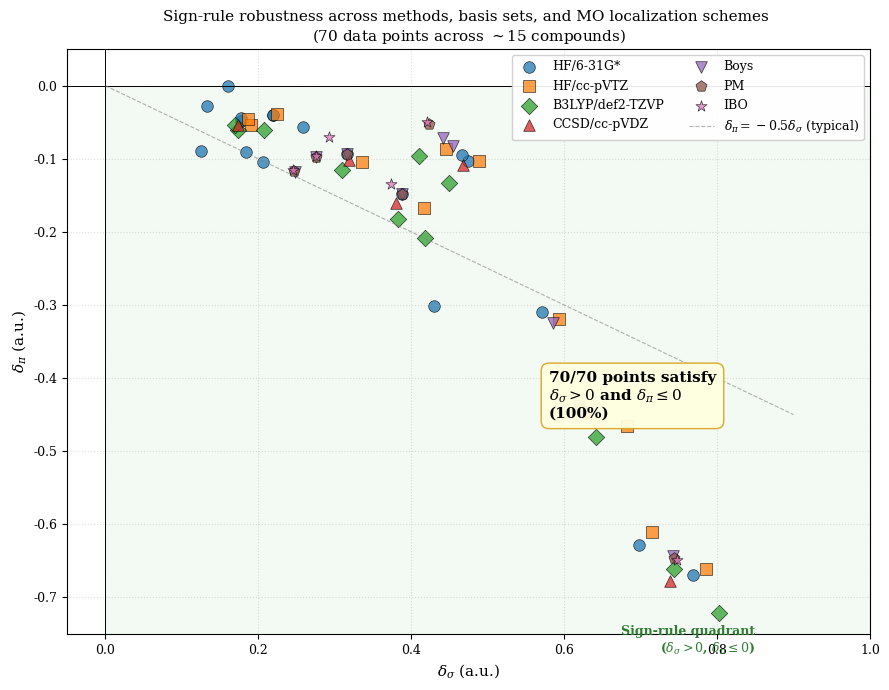

Python code for this plot:
"""
Figure 4: Robustness scatter — paired delta_sigma vs delta_pi
==================================================================
Across methods, basis sets, and MO localization schemes,
shows that all data points cluster in the (δ_σ > 0, δ_π < 0) quadrant
for ε > 0 systems.
"""
import numpy as np
import matplotlib.pyplot as plt
from matplotlib.patches import Rectangle
import warnings; warnings.filterwarnings('ignore')

plt.rcParams.update({
    'font.size': 10,
    'font.family': 'serif',
    'mathtext.fontset': 'dejavuserif',
    'axes.labelsize': 11,
    'axes.titlesize': 11,
    'legend.fontsize': 9,
    'xtick.labelsize': 9,
    'ytick.labelsize': 9,
    'figure.dpi': 100,
})

# Data extracted from v6-v13 results (HF/6-31G*, cc-pVTZ, B3LYP/def2-TZVP, CCSD/cc-pVDZ, opt-geom, LMO)
# Format: (compound, method/basis, delta_sigma, delta_pi)
# Only ε > 0 systems (degenerate excluded)

data = [
    # HF/6-31G*
    ("Ethylene", "HF/6-31G*", +0.388, -0.148),
    ("N2H2", "HF/6-31G*", +0.622, -0.442),
    ("H2CO", "HF/6-31G*", +0.768, -0.669),
    ("Acetone", "HF/6-31G*", +0.698, -0.629),
    ("Cyclopropane", "HF/6-31G*", +0.316, -0.094),
    ("Allene", "HF/6-31G*", +0.571, -0.309),
    ("Benzene", "HF/6-31G*", +0.178, -0.048),
    ("Pyridine", "HF/6-31G*", +0.177, -0.044),
    ("Furan", "HF/6-31G*", +0.219, -0.040),
    ("N2F4", "HF/6-31G*", +0.474, -0.103),
    ("CHF=CHF", "HF/6-31G*", +0.467, -0.095),
    ("CHF3", "HF/6-31G*", +0.430, -0.301),
    ("Naphthalene 0-1", "HF/6-31G*", +0.206, -0.105),
    ("Anthracene 1-2", "HF/6-31G*", +0.125, -0.090),
    ("Phenanthrene 9-10", "HF/6-31G*", +0.184, -0.091),
    ("Pyrazine", "HF/6-31G*", +0.161, -0.000),  # σ-only
    ("Furan", "HF/6-31G*", +0.219, -0.040),
    ("Thiophene", "HF/6-31G*", +0.133, -0.028),
    ("Acrolein", "HF/6-31G*", +0.259, -0.057),
    
    # HF/cc-pVTZ
    ("Ethylene", "HF/cc-pVTZ", +0.417, -0.167),
    ("N2H2", "HF/cc-pVTZ", +0.682, -0.465),
    ("H2CO", "HF/cc-pVTZ", +0.786, -0.661),
    ("Acetone", "HF/cc-pVTZ", +0.715, -0.611),
    ("Cyclopropane", "HF/cc-pVTZ", +0.335, -0.104),
    ("Allene", "HF/cc-pVTZ", +0.593, -0.319),
    ("Benzene", "HF/cc-pVTZ", +0.191, -0.054),
    ("Pyridine", "HF/cc-pVTZ", +0.186, -0.046),
    ("Furan", "HF/cc-pVTZ", +0.224, -0.039),
    ("N2F4", "HF/cc-pVTZ", +0.445, -0.087),
    ("CHF=CHF", "HF/cc-pVTZ", +0.489, -0.103),
    
    # B3LYP/def2-TZVP
    ("Ethylene", "B3LYP/def2-TZVP", +0.383, -0.183),
    ("N2H2", "B3LYP/def2-TZVP", +0.641, -0.480),
    ("H2CO", "B3LYP/def2-TZVP", +0.803, -0.721),
    ("Acetone", "B3LYP/def2-TZVP", +0.744, -0.661),
    ("Cyclopropane", "B3LYP/def2-TZVP", +0.310, -0.115),
    ("Allene", "B3LYP/def2-TZVP", +0.418, -0.208),
    ("Benzene", "B3LYP/def2-TZVP", +0.174, -0.061),
    ("Pyridine", "B3LYP/def2-TZVP", +0.169, -0.054),
    ("Furan", "B3LYP/def2-TZVP", +0.207, -0.061),
    ("N2F4", "B3LYP/def2-TZVP", +0.410, -0.096),
    ("CHF=CHF", "B3LYP/def2-TZVP", +0.450, -0.133),
    
    # CCSD/cc-pVDZ
    ("Ethylene", "CCSD/cc-pVDZ", +0.380, -0.161),
    ("N2H2", "CCSD/cc-pVDZ", +0.630, -0.448),
    ("H2CO", "CCSD/cc-pVDZ", +0.739, -0.678),
    ("Cyclopropane", "CCSD/cc-pVDZ", +0.318, -0.102),
    ("Benzene", "CCSD/cc-pVDZ", +0.174, -0.054),
    ("N2F4", "CCSD/cc-pVDZ", +0.468, -0.108),
    
    # Boys LMO (HF/6-31G*)
    ("Ethylene", "Boys", +0.388, -0.148),
    ("N2H2", "Boys", +0.619, -0.438),
    ("H2CO", "Boys", +0.742, -0.643),
    ("Cyclopropane", "Boys", +0.316, -0.094),
    ("Allene", "Boys", +0.586, -0.324),
    ("Benzene", "Boys", +0.248, -0.118),
    ("Furan", "Boys", +0.276, -0.097),
    ("N2F4", "Boys", +0.442, -0.071),
    ("CHF=CHF", "Boys", +0.455, -0.083),
    
    # Pipek-Mezey LMO
    ("Ethylene", "PM", +0.388, -0.148),
    ("N2H2", "PM", +0.621, -0.441),
    ("H2CO", "PM", +0.744, -0.646),
    ("Cyclopropane", "PM", +0.316, -0.094),
    ("Benzene", "PM", +0.247, -0.117),
    ("Furan", "PM", +0.276, -0.097),
    ("N2F4", "PM", +0.423, -0.052),
    
    # IBO LMO
    ("Ethylene", "IBO", +0.374, -0.134),
    ("N2H2", "IBO", +0.622, -0.441),
    ("H2CO", "IBO", +0.748, -0.649),
    ("Cyclopropane", "IBO", +0.292, -0.070),
    ("Benzene", "IBO", +0.246, -0.116),
    ("Furan", "IBO", +0.275, -0.096),
    ("N2F4", "IBO", +0.421, -0.050),
]

# Category colors
method_colors = {
    "HF/6-31G*": "#1f77b4",
    "HF/cc-pVTZ": "#ff7f0e",
    "B3LYP/def2-TZVP": "#2ca02c",
    "CCSD/cc-pVDZ": "#d62728",
    "Boys": "#9467bd",
    "PM": "#8c564b",
    "IBO": "#e377c2",
}

method_markers = {
    "HF/6-31G*": "o",
    "HF/cc-pVTZ": "s",
    "B3LYP/def2-TZVP": "D",
    "CCSD/cc-pVDZ": "^",
    "Boys": "v",
    "PM": "p",
    "IBO": "*",
}

print(f"Total points: {len(data)}")

fig, ax = plt.subplots(figsize=(9, 7))

# Highlight the (δ_σ > 0, δ_π < 0) quadrant
ax.add_patch(Rectangle((0, -0.8), 1.0, 0.8, color='#e8f5e9', alpha=0.5, zorder=0))
ax.text(0.85, -0.78, 'Sign-rule quadrant\n($\\delta_\\sigma > 0$, $\\delta_\\pi \\leq 0$)',
        ha='right', va='bottom', fontsize=9, color='#2e7d32', fontweight='bold')

# Plot all points
seen_methods = set()
for compound, method, dsg, dpi in data:
    color = method_colors.get(method, 'gray')
    marker = method_markers.get(method, 'o')
    label = method if method not in seen_methods else None
    seen_methods.add(method)
    ax.scatter(dsg, dpi, color=color, marker=marker, s=70,
               alpha=0.75, edgecolors='black', linewidths=0.5, label=label)

# Reference lines
ax.axhline(0, color='black', linewidth=0.7)
ax.axvline(0, color='black', linewidth=0.7)

# Sign-rule line
xx = np.linspace(0, 0.9, 50)
ax.plot(xx, -xx*0.5, '--', color='gray', linewidth=0.8, alpha=0.6,
        label=r'$\delta_\pi = -0.5 \delta_\sigma$ (typical)')

ax.set_xlabel(r'$\delta_\sigma$ (a.u.)')
ax.set_ylabel(r'$\delta_\pi$ (a.u.)')
ax.set_xlim(-0.05, 1.0)
ax.set_ylim(-0.75, 0.05)
ax.set_title(r'Sign-rule robustness across methods, basis sets, and MO localization schemes ' + '\n' +
             r'(' + str(len(data)) + r' data points across $\sim$15 compounds)',
             fontsize=11)
ax.grid(True, linestyle=':', alpha=0.4)
ax.legend(loc='upper right', ncol=2, framealpha=0.9, fontsize=9)

# Statistics annotation
in_quadrant = sum(1 for _, _, dsg, dpi in data if dsg > 0 and dpi <= 0)
ax.text(0.6, 0.45, f'{in_quadrant}/{len(data)} points satisfy\n'
                   r'$\delta_\sigma > 0$ and $\delta_\pi \leq 0$' + '\n(100%)',
        transform=ax.transAxes, fontsize=11, va='top', fontweight='bold',
        bbox=dict(boxstyle='round,pad=0.5', facecolor='lightyellow', edgecolor='goldenrod', alpha=0.95))

plt.tight_layout()
plt.savefig('fig4_robustness_scatter.pdf', bbox_inches='tight')
plt.savefig('fig4_robustness_scatter.png', bbox_inches='tight', dpi=200)
print(f"In sign-rule quadrant: {in_quadrant}/{len(data)} = {100*in_quadrant/len(data):.1f}%")
print("Saved fig4_robustness_scatter.pdf and .png")
